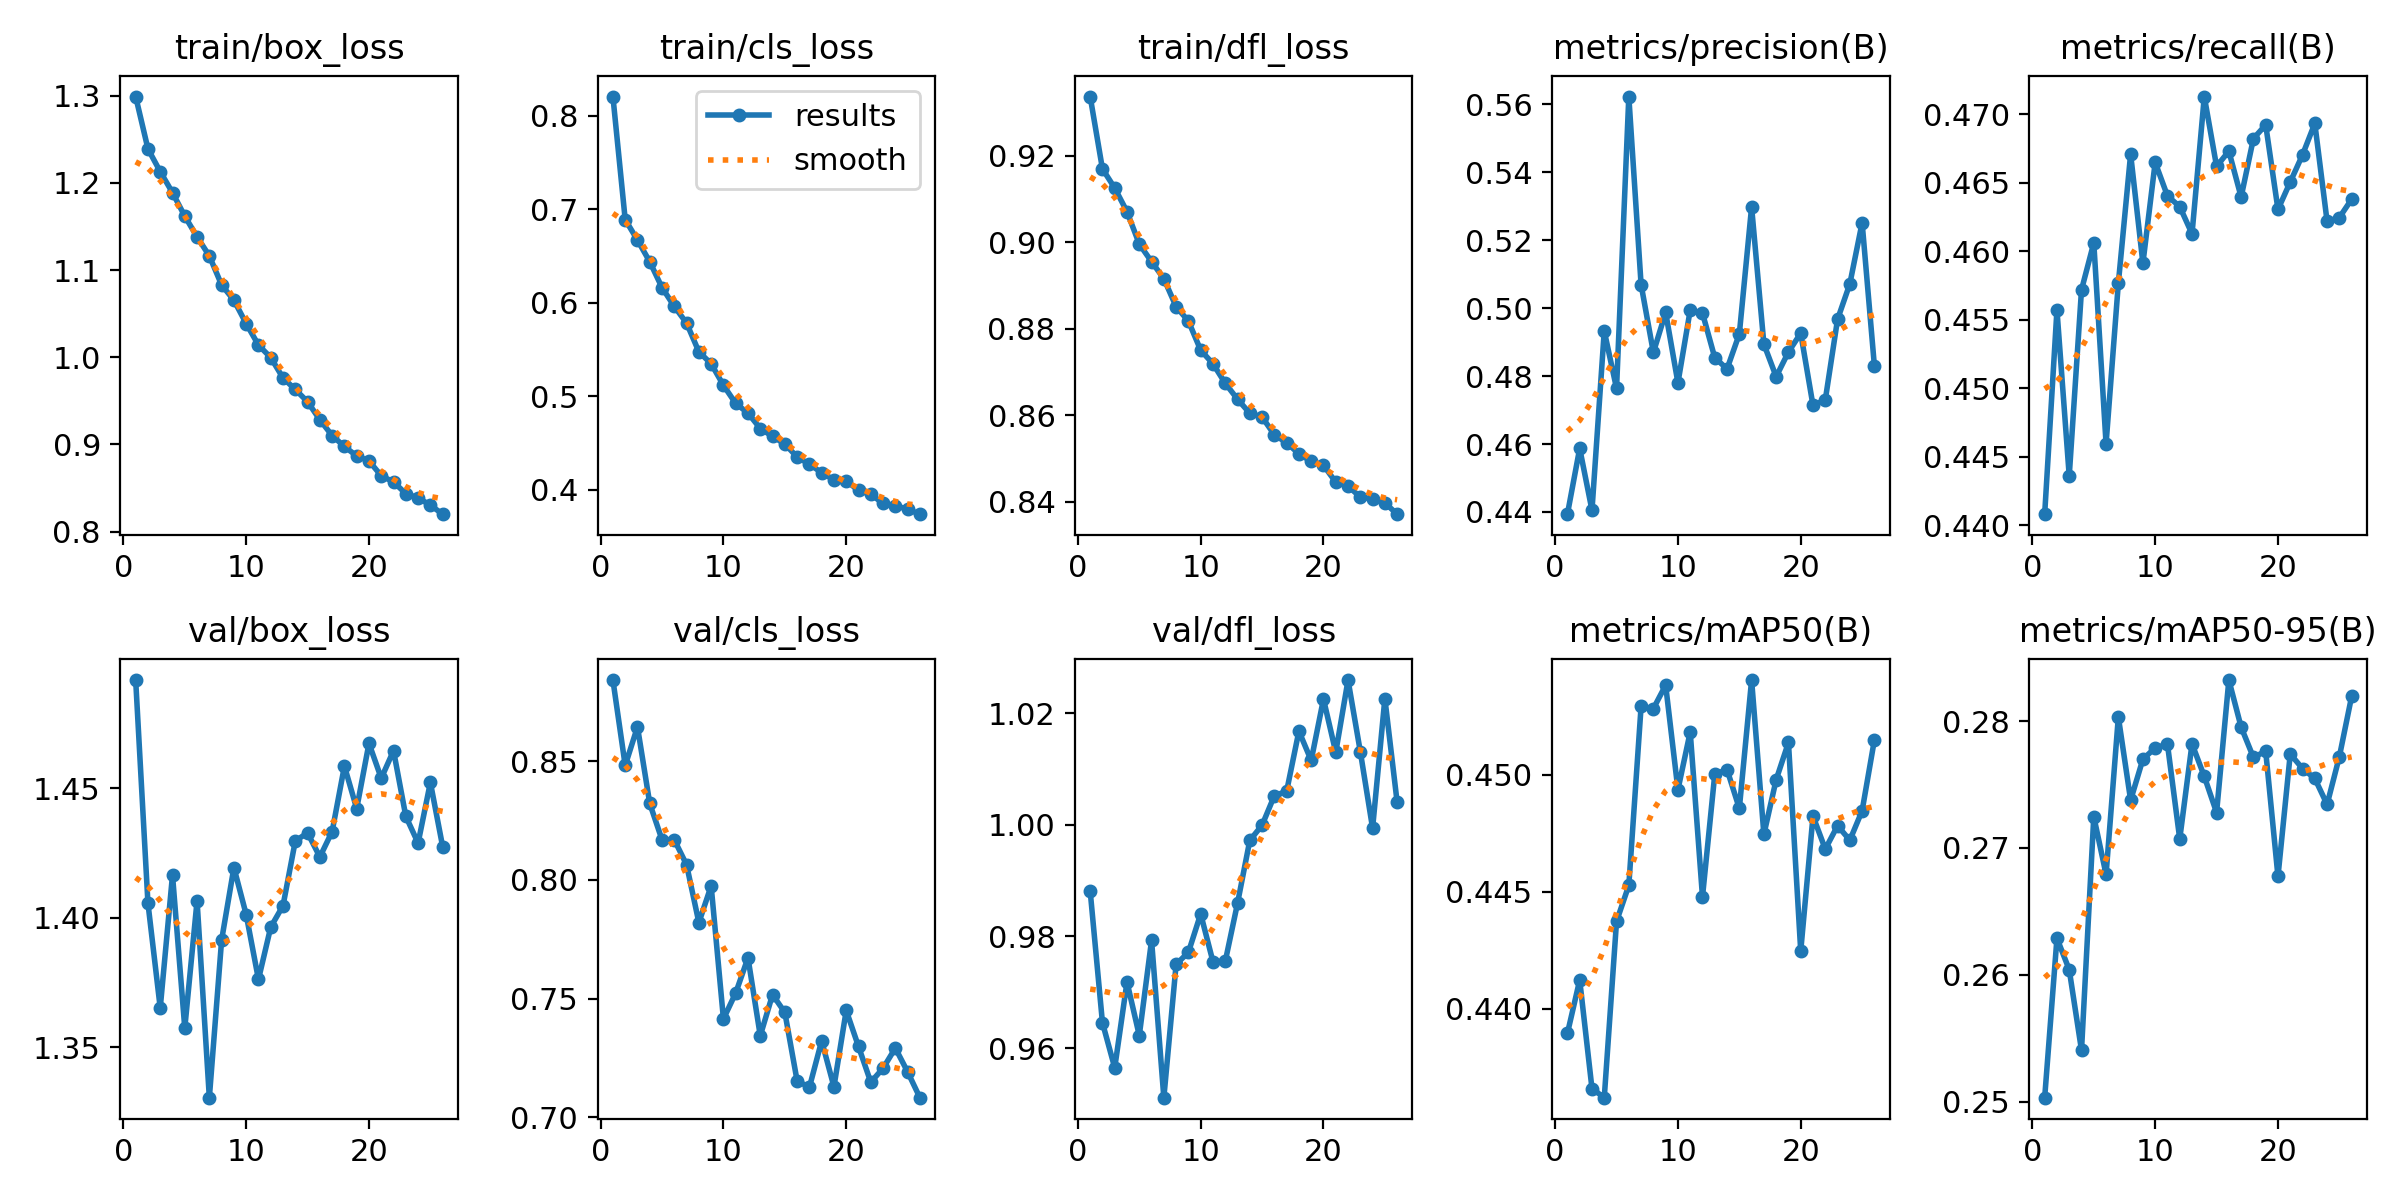

Source data for this figure (header and first rows):
epoch, time, train/box_loss, train/cls_loss, train/dfl_loss, metrics/precision(B), metrics/recall(B), metrics/mAP50(B), metrics/mAP50-95(B), val/box_loss, val/cls_loss, val/dfl_loss, lr/pg0, lr/pg1, lr/pg2
1, 269.4, 1.299, 0.8207, 0.9336, 0.4394, 0.4408, 0.4389, 0.2503, 1.492, 0.8842, 0.9882, 0.0004759, 0.0004759, 0.0004759
2, 505.2, 1.239, 0.6891, 0.9169, 0.4587, 0.4557, 0.4412, 0.2629, 1.406, 0.8482, 0.9646, 0.0009333, 0.0009333, 0.0009333
3, 740.2, 1.213, 0.6672, 0.9125, 0.4405, 0.4436, 0.4366, 0.2604, 1.365, 0.8645, 0.9565, 0.001372, 0.001372, 0.001372
4, 973.4, 1.189, 0.644, 0.907, 0.4933, 0.4572, 0.4362, 0.254, 1.416, 0.8322, 0.9718, 0.001344, 0.001344, 0.001344
5, 1207, 1.162, 0.6163, 0.8995, 0.4764, 0.4606, 0.4437, 0.2725, 1.357, 0.8169, 0.9623, 0.001316, 0.001316, 0.001316
6, 1440, 1.138, 0.5962, 0.8955, 0.5623, 0.4459, 0.4453, 0.2679, 1.407, 0.8169, 0.9793, 0.001288, 0.001288, 0.001288
7, 1674, 1.116, 0.5783, 0.8915, 0.5069, 0.4577, 0.4529, 0.2803, 1.331, 0.8064, 0.9511, 0.001259, 0.001259, 0.001259
8, 1907, 1.083, 0.5476, 0.8851, 0.4869, 0.4671, 0.4528, 0.2738, 1.391, 0.782, 0.975, 0.001231, 0.001231, 0.001231
9, 2140, 1.065, 0.5349, 0.8817, 0.4987, 0.4591, 0.4538, 0.277, 1.419, 0.7975, 0.9772, 0.001203, 0.001203, 0.001203
10, 2374, 1.039, 0.5118, 0.875, 0.478, 0.4665, 0.4494, 0.2779, 1.401, 0.7414, 0.984, 0.001174, 0.001174, 0.001174
11, 2606, 1.014, 0.4924, 0.8719, 0.4994, 0.4641, 0.4518, 0.2782, 1.376, 0.7523, 0.9755, 0.001146, 0.001146, 0.001146
12, 2839, 0.9997, 0.4821, 0.8674, 0.4985, 0.4633, 0.4448, 0.2707, 1.396, 0.7672, 0.9755, 0.001118, 0.001118, 0.001118
13, 3073, 0.9764, 0.4656, 0.8637, 0.4854, 0.4613, 0.45, 0.2782, 1.405, 0.7343, 0.9859, 0.001089, 0.001089, 0.001089
14, 3306, 0.9631, 0.4572, 0.8604, 0.4821, 0.4713, 0.4502, 0.2756, 1.43, 0.7516, 0.9972, 0.001061, 0.001061, 0.001061
15, 3539, 0.949, 0.4491, 0.8596, 0.4924, 0.4662, 0.4486, 0.2728, 1.433, 0.7442, 0.9999, 0.001033, 0.001033, 0.001033
16, 3773, 0.9283, 0.4351, 0.8555, 0.5297, 0.4673, 0.4541, 0.2832, 1.423, 0.7153, 1.005, 0.001005, 0.001005, 0.001005
17, 4009, 0.9102, 0.4275, 0.8536, 0.4894, 0.464, 0.4475, 0.2795, 1.433, 0.7126, 1.006, 0.0009763, 0.0009763, 0.0009763
18, 4242, 0.8977, 0.4183, 0.8511, 0.4798, 0.4682, 0.4498, 0.2771, 1.458, 0.7322, 1.017, 0.000948, 0.000948, 0.000948
19, 4476, 0.8868, 0.4108, 0.8493, 0.4871, 0.4692, 0.4514, 0.2776, 1.442, 0.7128, 1.012, 0.0009197, 0.0009197, 0.0009197
20, 4710, 0.8812, 0.4095, 0.8484, 0.4926, 0.4631, 0.4425, 0.2677, 1.467, 0.745, 1.023, 0.0008914, 0.0008914, 0.0008914
21, 4943, 0.8641, 0.3994, 0.8445, 0.4713, 0.4651, 0.4482, 0.2774, 1.454, 0.7298, 1.013, 0.0008631, 0.0008631, 0.0008631
22, 5176, 0.857, 0.3951, 0.8436, 0.473, 0.4671, 0.4468, 0.2763, 1.464, 0.7147, 1.026, 0.0008348, 0.0008348, 0.0008348
23, 5408, 0.8436, 0.3856, 0.841, 0.4967, 0.4693, 0.4478, 0.2755, 1.439, 0.7206, 1.013, 0.0008065, 0.0008065, 0.0008065
24, 5642, 0.8387, 0.3831, 0.8406, 0.5071, 0.4622, 0.4472, 0.2734, 1.429, 0.7291, 0.9994, 0.0007782, 0.0007782, 0.0007782
25, 5876, 0.8304, 0.3792, 0.8397, 0.5251, 0.4625, 0.4485, 0.2772, 1.452, 0.7191, 1.023, 0.0007499, 0.0007499, 0.0007499
26, 6109, 0.8201, 0.3739, 0.8371, 0.4829, 0.4638, 0.4515, 0.282, 1.427, 0.7082, 1.004, 0.0007216, 0.0007216, 0.0007216
